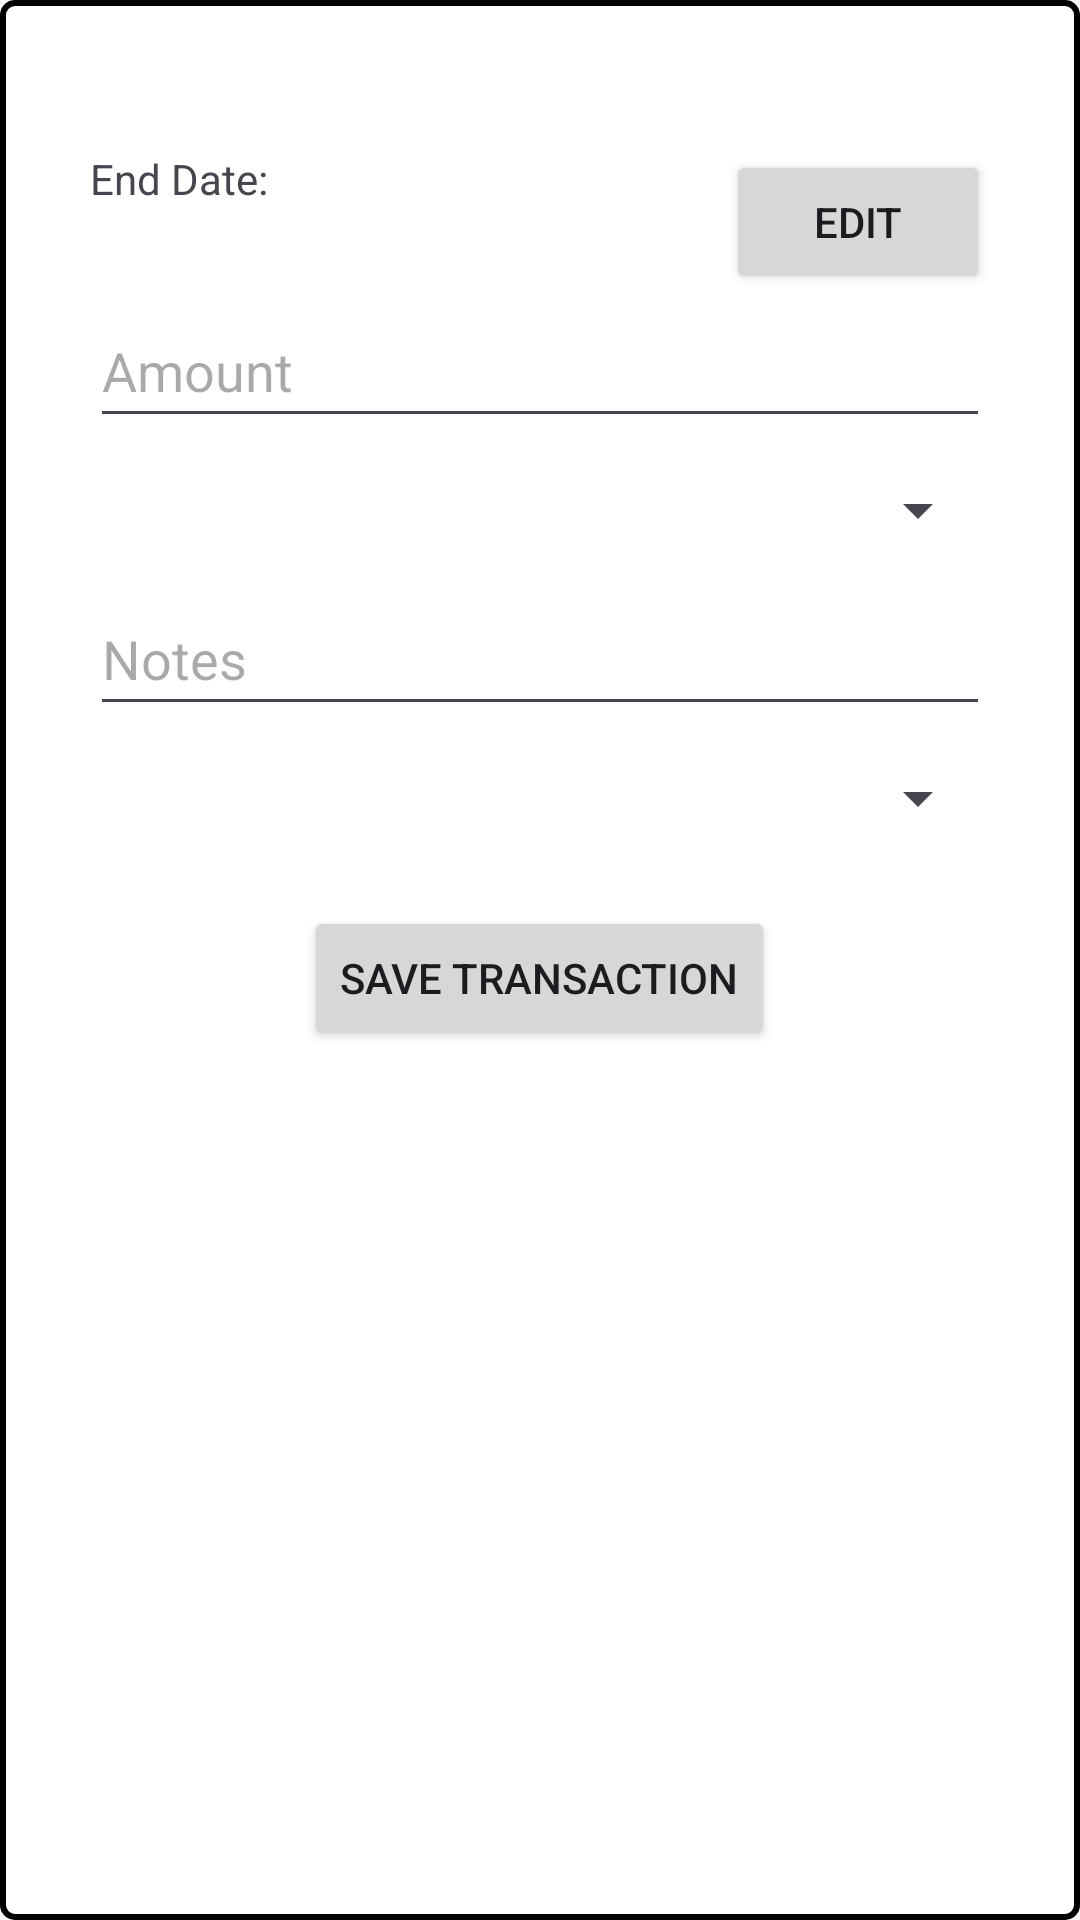

This screen was rendered from an Android layout file. Write that file and the resources it references.
<!-- AndroidManifest.xml: application theme Theme.Budgetbrain -->
<!-- res/layout/fragment_create_transaction.xml -->
<?xml version="1.0" encoding="utf-8"?>
<FrameLayout
    xmlns:android="http://schemas.android.com/apk/res/android"
    xmlns:app="http://schemas.android.com/apk/res-auto"
    xmlns:tools="http://schemas.android.com/tools"
    android:layout_width="match_parent"
    android:layout_height="wrap_content"
    android:background="@drawable/card_border"
    android:layout_margin="10dp"
    android:padding="10dp">

    <androidx.constraintlayout.widget.ConstraintLayout
        android:layout_width="match_parent"
        android:layout_height="match_parent"
        tools:context=".CreateTransactionFragment"
        android:padding="20dp">

        <TextView
            android:id="@+id/datelbl"
            android:layout_width="wrap_content"
            android:layout_height="wrap_content"
            app:layout_constraintStart_toStartOf="parent"
            app:layout_constraintTop_toTopOf="parent"
            android:text="@string/label_end_date"
            android:layout_marginTop="20dp"/>

        <TextView
            android:id="@+id/dateValueLbl"
            android:layout_width="wrap_content"
            android:layout_height="wrap_content"
            app:layout_constraintTop_toBottomOf="@id/datelbl"
            app:layout_constraintStart_toStartOf="parent"
            android:text=""/>

        <Button
            android:id="@+id/dateBtn"
            android:layout_width="wrap_content"
            android:minHeight="48dp"
            android:layout_height="wrap_content"
            android:text="@string/button_edit"
            app:layout_constraintTop_toTopOf="@id/datelbl"
            app:layout_constraintEnd_toEndOf="parent"/>

        <EditText
            android:id="@+id/transactionAmountEditText"
            android:layout_width="0dp"
            android:layout_height="wrap_content"
            android:hint="@string/hint_amount"
            android:minHeight="48dp"
            android:inputType="numberDecimal"
            app:layout_constraintTop_toBottomOf="@id/dateBtn"
            app:layout_constraintStart_toStartOf="parent"
            app:layout_constraintEnd_toEndOf="parent"/>

        <Spinner
            android:id="@+id/transactionCategorySpn"
            android:layout_width="0dp"
            android:layout_height="wrap_content"
            android:hint="Category"
            android:minHeight="48dp"
            app:layout_constraintTop_toBottomOf="@id/transactionAmountEditText"
            app:layout_constraintStart_toStartOf="parent"
            app:layout_constraintEnd_toEndOf="parent"/>

        <EditText
            android:id="@+id/transactionNotesEditText"
            android:layout_width="0dp"
            android:layout_height="wrap_content"
            android:hint="@string/hint_notes"
            android:minHeight="48dp"
            app:layout_constraintEnd_toEndOf="parent"
            app:layout_constraintHorizontal_bias="0.0"
            app:layout_constraintStart_toStartOf="parent"
            app:layout_constraintTop_toBottomOf="@id/transactionCategorySpn"/>

        <Spinner
            android:id="@+id/transactionBudgetSpn"
            android:layout_width="0dp"
            android:layout_height="wrap_content"
            android:hint="Category"
            android:minHeight="48dp"
            app:layout_constraintEnd_toEndOf="parent"
            app:layout_constraintHorizontal_bias="0.0"
            app:layout_constraintStart_toStartOf="parent"
            app:layout_constraintTop_toBottomOf="@id/transactionNotesEditText"/>

        <Button
            android:id="@+id/saveTransactionButton"
            android:layout_width="wrap_content"
            android:layout_height="wrap_content"
            android:layout_marginTop="60dp"
            android:text="@string/button_save_transaction"
            app:layout_constraintEnd_toEndOf="parent"
            app:layout_constraintHorizontal_bias="0.498"
            app:layout_constraintStart_toStartOf="parent"
            app:layout_constraintTop_toBottomOf="@id/transactionNotesEditText"/>

    </androidx.constraintlayout.widget.ConstraintLayout>

</FrameLayout>
<!-- resources referenced by this layout -->
<resources>
  <!-- drawable card_border (drawable) -->
  <?xml version="1.0" encoding="utf-8"?>
  <layer-list xmlns:android="http://schemas.android.com/apk/res/android">
      <item>
          <shape android:shape="rectangle">
              <solid android:color="@android:color/white"/>
              <corners android:radius="4dp"/>
          </shape>
      </item>
      <item>
          <shape android:shape="rectangle">
              <solid android:color="@android:color/transparent"/>
              <stroke
                  android:width="2dp"
                  android:color="@android:color/black"/>
              <corners android:radius="4dp"/>
          </shape>
      </item>
  </layer-list>
  <string name="button_edit">Edit</string>
  <string name="button_save_transaction">Save Transaction</string>
  <string name="hint_amount">Amount</string>
  <string name="hint_notes">Notes</string>
  <string name="label_end_date">End Date:</string>
  <style name="Theme.Budgetbrain" parent="Base.Theme.Budgetbrain" />
  <style name="Base.Theme.Budgetbrain" parent="Theme.Material3.DayNight.NoActionBar">
          
          
      </style>
</resources>
